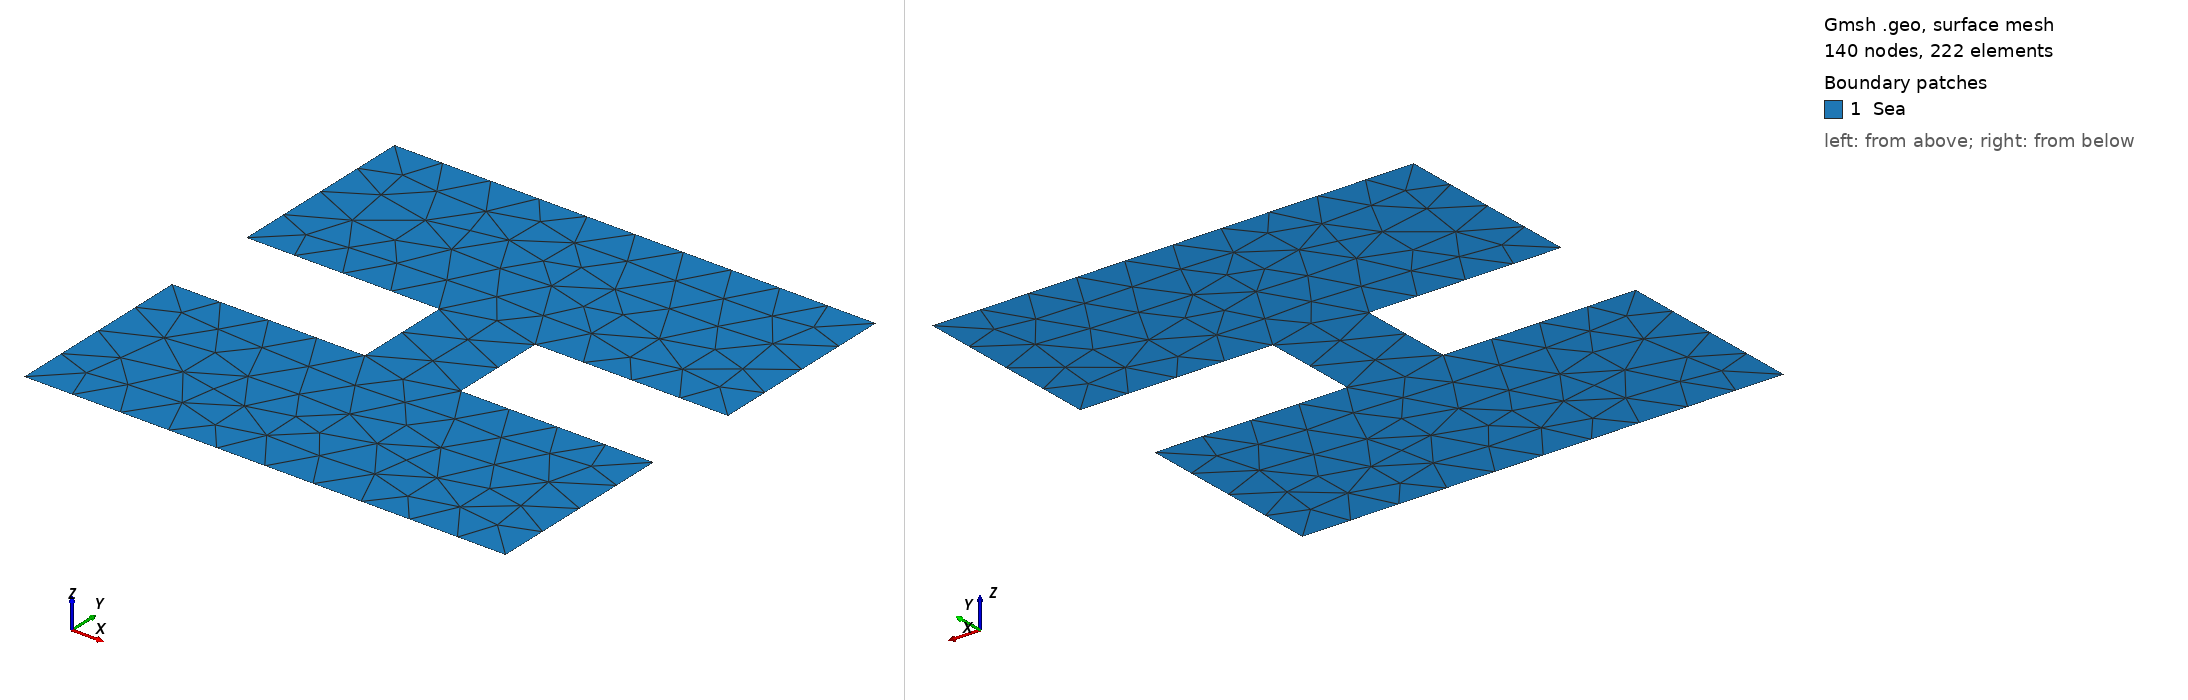

Gmsh geometry script, surface-meshed: 140 nodes, 222 surface elements. Boundary patches (legend numbers): 1 Sea. Left view from above one corner, right view from below the opposite corner. Legend entries are the model's physical surfaces. The drawing asked Gmsh for element sizes between 1% and 20% of the model's largest extent; the script's own settings can give other sizes.

=== H.geo (drawn) ===
// Gmsh project created on Thu Sep 16 23:50:02 2021
SetFactory("OpenCASCADE");
Rmin = 0;
Rmax = 10;
Zmin = 0;
Zmax = 10;
Hside = 2;

NR = 100;
NZ = 100;

Point(1) = {Rmin, Zmin, 0, 1.0};
//+
Point(2) = {Rmax, Zmin, 0, 1.0};
//+
Point(3) = {Rmax, Zmax, 0, 1.0};
//+
Point(4) = {Rmin, Zmax, 0, 1.0};
//+
Point(5) = {Rmin, (Zmax-Zmin+Hside)/2, 0, 1.0};
//+
Point(6) = {Rmin, (Zmax-Zmin-Hside)/2, 0, 1.0};
//+
Point(7) = {Rmax, (Zmax-Zmin+Hside)/2, 0, 1.0};
//+
Point(8) = {Rmax, (Zmax-Zmin-Hside)/2, 0, 1.0};
//+
Point(9) = {(Rmax-Rmin-Hside)/2, (Zmax-Zmin+Hside)/2, 0, 1.0};
//+
Point(10) = {(Rmax-Rmin-Hside)/2, (Zmax-Zmin-Hside)/2, 0, 1.0};
//+
Point(11) = {(Rmax-Rmin+Hside)/2, (Zmax-Zmin+Hside)/2, 0, 1.0};
//+
Point(12) = {(Rmax-Rmin+Hside)/2, (Zmax-Zmin-Hside)/2, 0, 1.0};
//+
Line(1) = {1, 2};
//+
Line(2) = {3, 4};
//+
Line(3) = {4, 5};
//+
Line(4) = {3, 7};
//+
Line(5) = {6, 1};
//+
Line(6) = {8, 2};
//+
Line(7) = {5, 9};
//+
Line(8) = {11, 7};
//+
Line(9) = {6, 10};
//+
Line(10) = {12, 8};
//+
Line(11) = {9, 10};
//+
Line(12) = {11, 12};
//+
//+
Curve Loop(1) = {2, 3, 7, 11, -9, 5, 1, -6, -10, -12, 8, -4};
//+
Plane Surface(1) = {1};
//+
Physical Curve("Down", 1) = {1};
//+
Physical Curve("Top", 2) = {2};
//+
Physical Curve("Left", 3) = {3, 5};
//+
Physical Curve("Hleft", 4) = {7, 11, 9};
//+
Physical Curve("Right", 5) = {4, 6};
//+
Physical Curve("Hright", 6) = {8, 12, 10};
//+
Physical Surface("Sea", 7) = {1};
